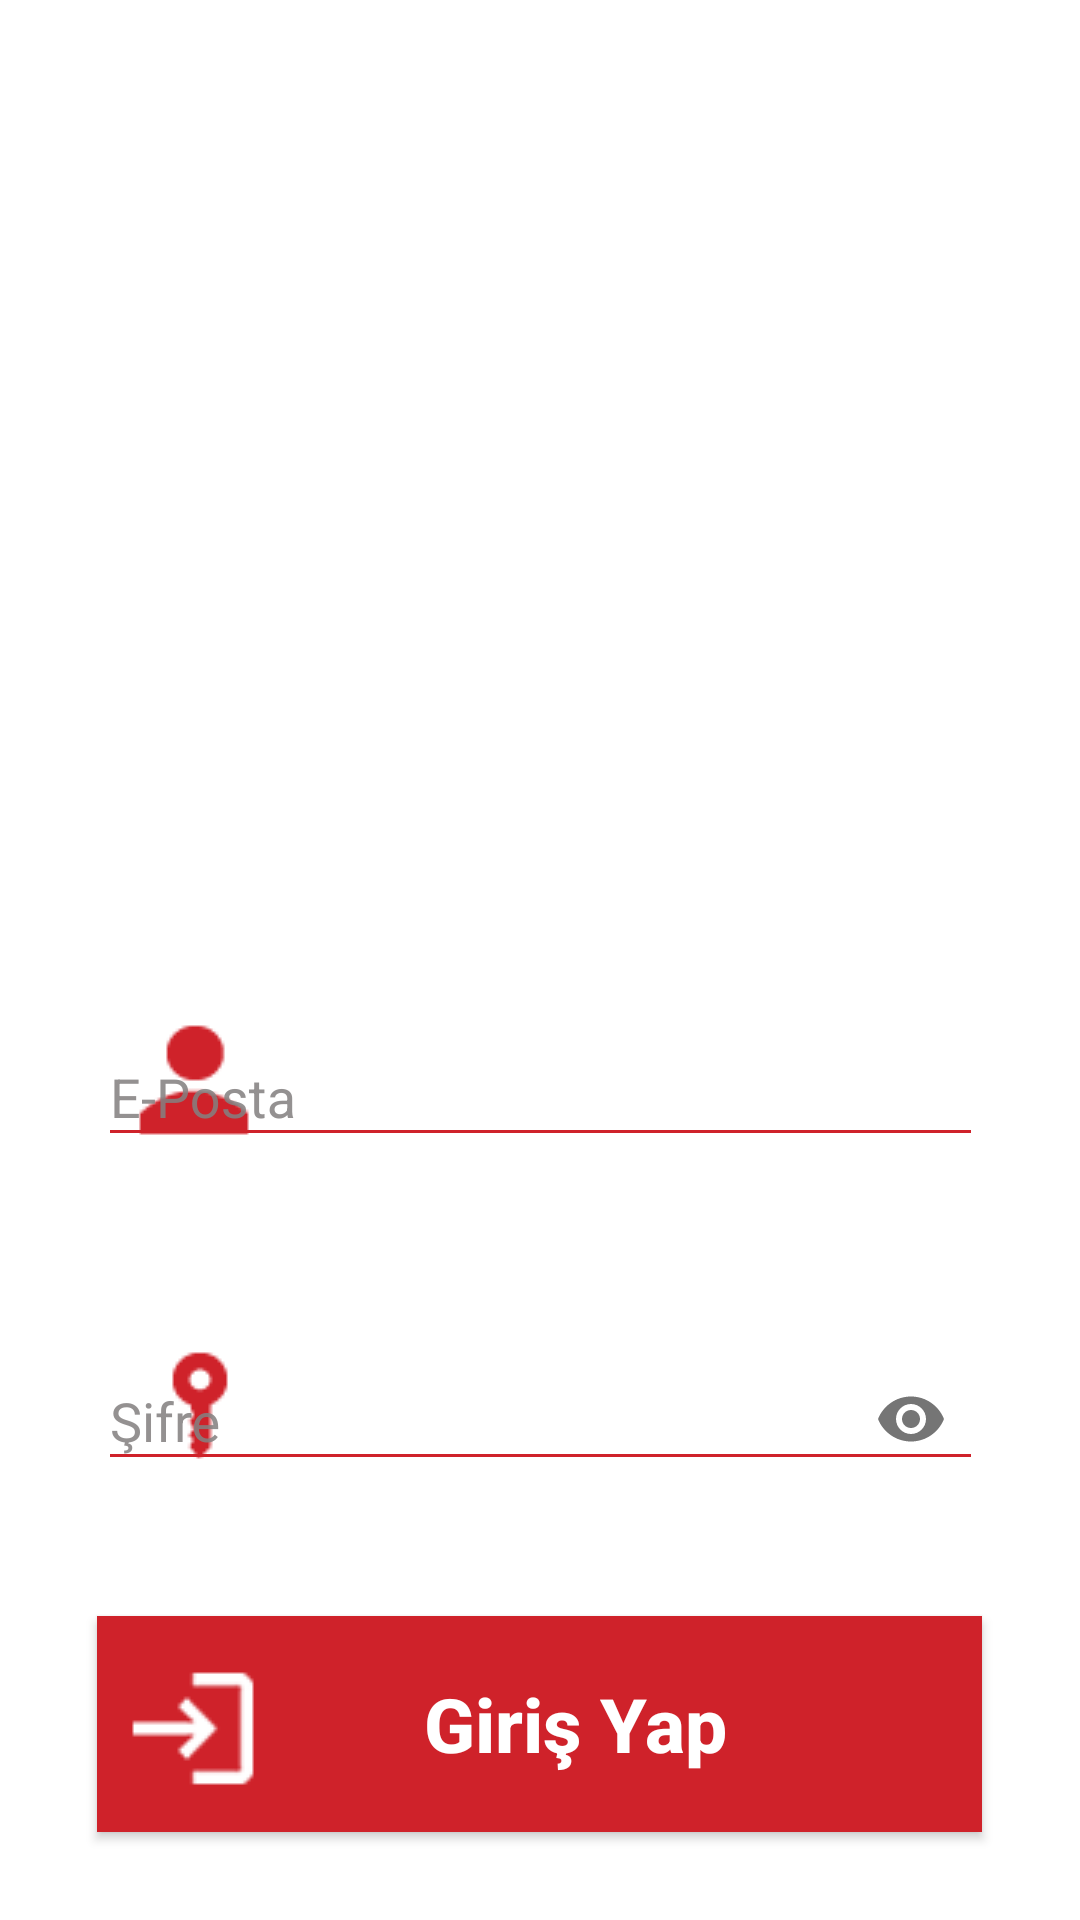

Reconstruct the res/layout file that produces this screen, plus the resources it refers to.
<!-- AndroidManifest.xml: application theme Theme.ZenPirlanta -->
<!-- res/layout/activity_login.xml -->
<?xml version="1.0" encoding="utf-8"?>
<androidx.constraintlayout.widget.ConstraintLayout xmlns:android="http://schemas.android.com/apk/res/android"
    xmlns:app="http://schemas.android.com/apk/res-auto"
    xmlns:tools="http://schemas.android.com/tools"
    android:layout_width="match_parent"
    android:layout_height="match_parent"
    android:background="@color/logoYaziRengi"
    android:focusable="true"
    android:focusableInTouchMode="true"
    tools:context=".ui.login.LoginActivity">

    <ImageView
        android:id="@+id/imgLogoLogin"
        android:layout_width="@dimen/logoBoyut"
        android:layout_height="@dimen/logoBoyut"
        app:layout_constraintBottom_toBottomOf="parent"
        app:layout_constraintEnd_toEndOf="parent"
        app:layout_constraintHorizontal_bias="0.497"
        app:layout_constraintStart_toStartOf="parent"
        app:layout_constraintTop_toTopOf="parent"
        app:layout_constraintVertical_bias="0.188"
        app:srcCompat="@drawable/zenlogo" />

    <com.google.android.material.textfield.TextInputLayout
        android:id="@+id/ePostaLayout"
        android:layout_width="@dimen/emailBoyut"
        android:layout_height="@dimen/loginHeight"
        android:layout_marginTop="@dimen/loginMargin"
        android:textColorHint="@color/hintColor"
        app:passwordToggleEnabled="false"
        app:startIconDrawable="@drawable/usericon"
        app:startIconTint="@color/logoRengi"
        app:layout_constraintEnd_toEndOf="parent"
        app:layout_constraintStart_toStartOf="parent"
        app:layout_constraintTop_toBottomOf="@+id/imgLogoLogin"
        app:hintTextAppearance="@style/HelperTextAppearance"
        app:helperTextTextAppearance="@style/HelperTextAppearance"
        >


        <EditText
            android:id="@+id/txtEPosta"
            android:layout_width="@dimen/emailBoyut"
            android:layout_height="wrap_content"
            android:backgroundTint="@color/logoRengi"
            android:hint="@string/ePosta"
            android:inputType="textEmailAddress"
            android:textColor="@color/logoYaziRengiSiyah"
            android:textCursorDrawable="@drawable/login_cursor_design"
            android:textSize="@dimen/yaziKucukBoyut"
            android:theme="@style/MyEditTextTheme" />

    </com.google.android.material.textfield.TextInputLayout>


    <com.google.android.material.textfield.TextInputLayout
        android:id="@+id/sifreLayout"
        android:layout_width="@dimen/emailBoyut"
        android:layout_height="@dimen/loginHeight"
        android:layout_marginTop="@dimen/loginMargin"
        android:textColorHint="@color/hintColor"
        app:passwordToggleEnabled="true"
        app:startIconDrawable="@drawable/password"
        app:startIconTint="@color/logoRengi"
        app:layout_constraintEnd_toEndOf="parent"
        app:layout_constraintStart_toStartOf="parent"
        app:layout_constraintTop_toBottomOf="@+id/ePostaLayout"
        app:hintTextAppearance="@style/HelperTextAppearance"
        app:helperTextTextAppearance="@style/HelperTextAppearance"
        >


        <EditText
            android:id="@+id/txtSifre"
            android:layout_width="@dimen/emailBoyut"
            android:layout_height="wrap_content"
            android:inputType="textPassword"
            android:hint="@string/sifre"
            android:backgroundTint="@color/logoRengi"
            android:textColor="@color/logoYaziRengiSiyah"
            android:textCursorDrawable="@drawable/login_cursor_design"
            android:textSize="@dimen/yaziKucukBoyut"
            android:theme="@style/MyEditTextTheme" />

    </com.google.android.material.textfield.TextInputLayout>


    <Button
        android:id="@+id/btnGirisYap"
        android:layout_width="@dimen/emailBoyut"
        android:layout_height="wrap_content"
        android:layout_marginTop="@dimen/loginMargin"
        android:background="@color/logoRengi"
        android:drawableLeft="@drawable/login"
        android:paddingRight="@dimen/loginPadding"
        android:text="@string/girisYap"
        android:textAllCaps="false"
        android:textColor="@color/logoYaziRengi"
        android:textSize="@dimen/yaziBoyut"
        android:textStyle="bold"
        app:layout_constraintEnd_toEndOf="parent"
        app:layout_constraintHorizontal_bias="0.496"
        app:layout_constraintStart_toStartOf="parent"
        app:layout_constraintTop_toBottomOf="@+id/sifreLayout" />


</androidx.constraintlayout.widget.ConstraintLayout>
<!-- resources referenced by this layout -->
<resources>
  <color name="hintColor">#DD838080</color>
  <color name="logoRengi">#cf222a</color>
  <color name="logoYaziRengi">#FFFFFFFF</color>
  <color name="logoYaziRengiSiyah">#FF000000</color>
  <dimen name="emailBoyut">295dp</dimen>
  <dimen name="loginHeight">68dp</dimen>
  <dimen name="loginMargin">40dp</dimen>
  <dimen name="loginPadding">48dp</dimen>
  <dimen name="logoBoyut">200dp</dimen>
  <dimen name="yaziBoyut">25sp</dimen>
  <dimen name="yaziKucukBoyut">18sp</dimen>
  <!-- drawable login: png bitmap (drawable-v24, 48387 bytes) -->
  <!-- drawable login_cursor_design (drawable) -->
  <?xml version="1.0" encoding="utf-8"?>
  <shape xmlns:android="http://schemas.android.com/apk/res/android"
      android:shape="rectangle" >
      <solid android:color="@color/logoRengi" />
      <size android:width="@dimen/cursorBoyut" />
  </shape>
  <!-- drawable password: png bitmap (drawable-v24, 81178 bytes) -->
  <!-- drawable usericon: png bitmap (drawable-v24, 51569 bytes) -->
  <string name="ePosta">E-Posta</string>
  <string name="girisYap">Giriş Yap</string>
  <string name="sifre">Şifre</string>
  <style name="HelperTextAppearance" parent="TextAppearance.AppCompat">
          <item name="android:textColor">@color/logoRengi</item>
          <item name="android:textSize">@dimen/yaziKucukBoyut</item>
          <item name="android:textStyle">bold|italic</item>
      </style>
  <style name="MyEditTextTheme">
          <item name="colorControlNormal">@color/white</item>
          <item name="colorControlActivated">@color/logoRengi</item>
          <item name="colorControlHighlight">@color/white</item>
      </style>
  <style name="Theme.ZenPirlanta" parent="Theme.AppCompat.Light.NoActionBar">
          
          <item name="colorPrimary">@color/colorPrimary</item>
          <item name="colorPrimaryVariant">@color/colorPrimaryDark</item>
          <item name="colorOnPrimary">@color/white</item>
          
          <item name="colorSecondary">@color/teal_200</item>
          <item name="colorSecondaryVariant">@color/teal_700</item>
          <item name="colorOnSecondary">@color/black</item>
          
          <item name="android:statusBarColor" tools:targetApi="l">?attr/colorPrimaryVariant</item>
          
      </style>
  <dimen name="cursorBoyut">1dp</dimen>
  <color name="white">#FFFFFFFF</color>
  <color name="colorPrimary">#cf222a</color>
  <color name="colorPrimaryDark">#cf212b</color>
  <color name="teal_200">#FF03DAC5</color>
  <color name="teal_700">#FF018786</color>
  <color name="black">#FF000000</color>
</resources>
